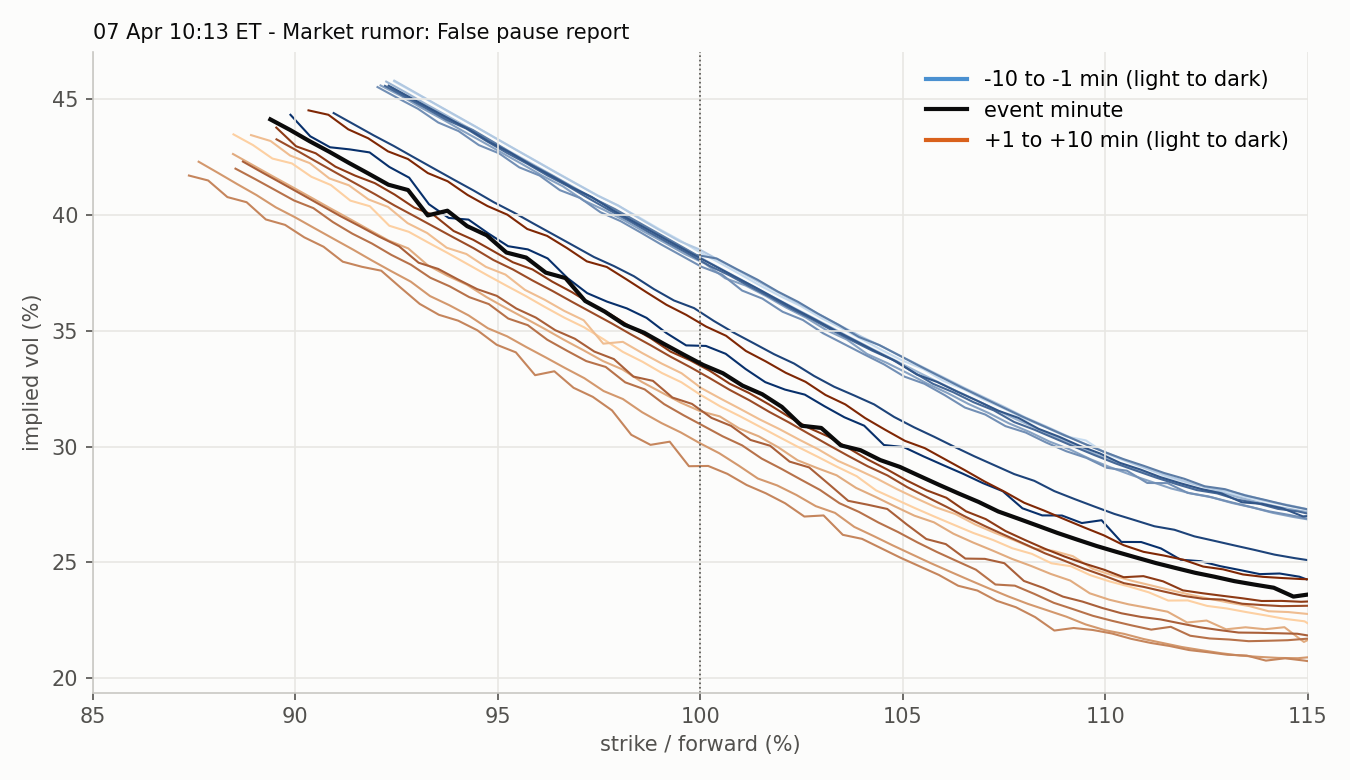

The file beside this chart, header and first rows:
strike, moneyness, iv, minute, time, row_time, forward, session
4600, 0.9244, 0.4579, -10, 2025-04-07 10:03:00, 2025-04-07 10:02:57.121234, 4976, RTH 2025-04-07
4625, 0.9294, 0.453, -10, 2025-04-07 10:03:00, 2025-04-07 10:02:57.121234, 4976, RTH 2025-04-07
4650, 0.9345, 0.4482, -10, 2025-04-07 10:03:00, 2025-04-07 10:02:57.121234, 4976, RTH 2025-04-07
4675, 0.9395, 0.4431, -10, 2025-04-07 10:03:00, 2025-04-07 10:02:57.121234, 4976, RTH 2025-04-07
4700, 0.9445, 0.4383, -10, 2025-04-07 10:03:00, 2025-04-07 10:02:57.121234, 4976, RTH 2025-04-07
4725, 0.9495, 0.4333, -10, 2025-04-07 10:03:00, 2025-04-07 10:02:57.121234, 4976, RTH 2025-04-07
4750, 0.9546, 0.4283, -10, 2025-04-07 10:03:00, 2025-04-07 10:02:57.121234, 4976, RTH 2025-04-07
4775, 0.9596, 0.4233, -10, 2025-04-07 10:03:00, 2025-04-07 10:02:57.121234, 4976, RTH 2025-04-07
4800, 0.9646, 0.4184, -10, 2025-04-07 10:03:00, 2025-04-07 10:02:57.121234, 4976, RTH 2025-04-07
4825, 0.9696, 0.4135, -10, 2025-04-07 10:03:00, 2025-04-07 10:02:57.121234, 4976, RTH 2025-04-07
4850, 0.9746, 0.4086, -10, 2025-04-07 10:03:00, 2025-04-07 10:02:57.121234, 4976, RTH 2025-04-07
4875, 0.9797, 0.4042, -10, 2025-04-07 10:03:00, 2025-04-07 10:02:57.121234, 4976, RTH 2025-04-07
4900, 0.9847, 0.3993, -10, 2025-04-07 10:03:00, 2025-04-07 10:02:57.121234, 4976, RTH 2025-04-07
4925, 0.9897, 0.3942, -10, 2025-04-07 10:03:00, 2025-04-07 10:02:57.121234, 4976, RTH 2025-04-07
4950, 0.9947, 0.3894, -10, 2025-04-07 10:03:00, 2025-04-07 10:02:57.121234, 4976, RTH 2025-04-07
4975, 0.9998, 0.3842, -10, 2025-04-07 10:03:00, 2025-04-07 10:02:57.121234, 4976, RTH 2025-04-07
5000, 1.005, 0.3794, -10, 2025-04-07 10:03:00, 2025-04-07 10:02:57.121234, 4976, RTH 2025-04-07
5025, 1.01, 0.3746, -10, 2025-04-07 10:03:00, 2025-04-07 10:02:57.121234, 4976, RTH 2025-04-07
5050, 1.015, 0.3696, -10, 2025-04-07 10:03:00, 2025-04-07 10:02:57.121234, 4976, RTH 2025-04-07
5075, 1.02, 0.365, -10, 2025-04-07 10:03:00, 2025-04-07 10:02:57.121234, 4976, RTH 2025-04-07
5100, 1.025, 0.3607, -10, 2025-04-07 10:03:00, 2025-04-07 10:02:57.121234, 4976, RTH 2025-04-07
5125, 1.03, 0.3555, -10, 2025-04-07 10:03:00, 2025-04-07 10:02:57.121234, 4976, RTH 2025-04-07
5150, 1.035, 0.3512, -10, 2025-04-07 10:03:00, 2025-04-07 10:02:57.121234, 4976, RTH 2025-04-07
5175, 1.04, 0.3464, -10, 2025-04-07 10:03:00, 2025-04-07 10:02:57.121234, 4976, RTH 2025-04-07
5200, 1.045, 0.3416, -10, 2025-04-07 10:03:00, 2025-04-07 10:02:57.121234, 4976, RTH 2025-04-07
5225, 1.05, 0.3372, -10, 2025-04-07 10:03:00, 2025-04-07 10:02:57.121234, 4976, RTH 2025-04-07
5250, 1.055, 0.3336, -10, 2025-04-07 10:03:00, 2025-04-07 10:02:57.121234, 4976, RTH 2025-04-07
5275, 1.06, 0.3285, -10, 2025-04-07 10:03:00, 2025-04-07 10:02:57.121234, 4976, RTH 2025-04-07
5300, 1.065, 0.3248, -10, 2025-04-07 10:03:00, 2025-04-07 10:02:57.121234, 4976, RTH 2025-04-07
5325, 1.07, 0.3203, -10, 2025-04-07 10:03:00, 2025-04-07 10:02:57.121234, 4976, RTH 2025-04-07
5350, 1.075, 0.3164, -10, 2025-04-07 10:03:00, 2025-04-07 10:02:57.121234, 4976, RTH 2025-04-07
5375, 1.08, 0.312, -10, 2025-04-07 10:03:00, 2025-04-07 10:02:57.121234, 4976, RTH 2025-04-07
5400, 1.085, 0.3085, -10, 2025-04-07 10:03:00, 2025-04-07 10:02:57.121234, 4976, RTH 2025-04-07
5425, 1.09, 0.3045, -10, 2025-04-07 10:03:00, 2025-04-07 10:02:57.121234, 4976, RTH 2025-04-07
5450, 1.095, 0.3027, -10, 2025-04-07 10:03:00, 2025-04-07 10:02:57.121234, 4976, RTH 2025-04-07
5475, 1.1, 0.297, -10, 2025-04-07 10:03:00, 2025-04-07 10:02:57.121234, 4976, RTH 2025-04-07
5500, 1.105, 0.2936, -10, 2025-04-07 10:03:00, 2025-04-07 10:02:57.121234, 4976, RTH 2025-04-07
5525, 1.11, 0.2904, -10, 2025-04-07 10:03:00, 2025-04-07 10:02:57.121234, 4976, RTH 2025-04-07
5550, 1.115, 0.287, -10, 2025-04-07 10:03:00, 2025-04-07 10:02:57.121234, 4976, RTH 2025-04-07
5575, 1.12, 0.2845, -10, 2025-04-07 10:03:00, 2025-04-07 10:02:57.121234, 4976, RTH 2025-04-07
5600, 1.125, 0.2823, -10, 2025-04-07 10:03:00, 2025-04-07 10:02:57.121234, 4976, RTH 2025-04-07
5625, 1.13, 0.28, -10, 2025-04-07 10:03:00, 2025-04-07 10:02:57.121234, 4976, RTH 2025-04-07
5650, 1.135, 0.278, -10, 2025-04-07 10:03:00, 2025-04-07 10:02:57.121234, 4976, RTH 2025-04-07
5675, 1.14, 0.2762, -10, 2025-04-07 10:03:00, 2025-04-07 10:02:57.121234, 4976, RTH 2025-04-07
5700, 1.145, 0.2743, -10, 2025-04-07 10:03:00, 2025-04-07 10:02:57.121234, 4976, RTH 2025-04-07
5725, 1.15, 0.2726, -10, 2025-04-07 10:03:00, 2025-04-07 10:02:57.121234, 4976, RTH 2025-04-07
5750, 1.156, 0.2713, -10, 2025-04-07 10:03:00, 2025-04-07 10:02:57.121234, 4976, RTH 2025-04-07
5775, 1.161, 0.2699, -10, 2025-04-07 10:03:00, 2025-04-07 10:02:57.121234, 4976, RTH 2025-04-07
5800, 1.166, 0.2691, -10, 2025-04-07 10:03:00, 2025-04-07 10:02:57.121234, 4976, RTH 2025-04-07
5825, 1.171, 0.2678, -10, 2025-04-07 10:03:00, 2025-04-07 10:02:57.121234, 4976, RTH 2025-04-07
5850, 1.176, 0.2676, -10, 2025-04-07 10:03:00, 2025-04-07 10:02:57.121234, 4976, RTH 2025-04-07
5875, 1.181, 0.2666, -10, 2025-04-07 10:03:00, 2025-04-07 10:02:57.121234, 4976, RTH 2025-04-07
5900, 1.186, 0.2661, -10, 2025-04-07 10:03:00, 2025-04-07 10:02:57.121234, 4976, RTH 2025-04-07
5925, 1.191, 0.2665, -10, 2025-04-07 10:03:00, 2025-04-07 10:02:57.121234, 4976, RTH 2025-04-07
5950, 1.196, 0.2662, -10, 2025-04-07 10:03:00, 2025-04-07 10:02:57.121234, 4976, RTH 2025-04-07
5975, 1.201, 0.2668, -10, 2025-04-07 10:03:00, 2025-04-07 10:02:57.121234, 4976, RTH 2025-04-07
6000, 1.206, 0.2668, -10, 2025-04-07 10:03:00, 2025-04-07 10:02:57.121234, 4976, RTH 2025-04-07
6025, 1.211, 0.2674, -10, 2025-04-07 10:03:00, 2025-04-07 10:02:57.121234, 4976, RTH 2025-04-07
6050, 1.216, 0.2678, -10, 2025-04-07 10:03:00, 2025-04-07 10:02:57.121234, 4976, RTH 2025-04-07
6075, 1.221, 0.2686, -10, 2025-04-07 10:03:00, 2025-04-07 10:02:57.121234, 4976, RTH 2025-04-07
... 1,530 more rows
